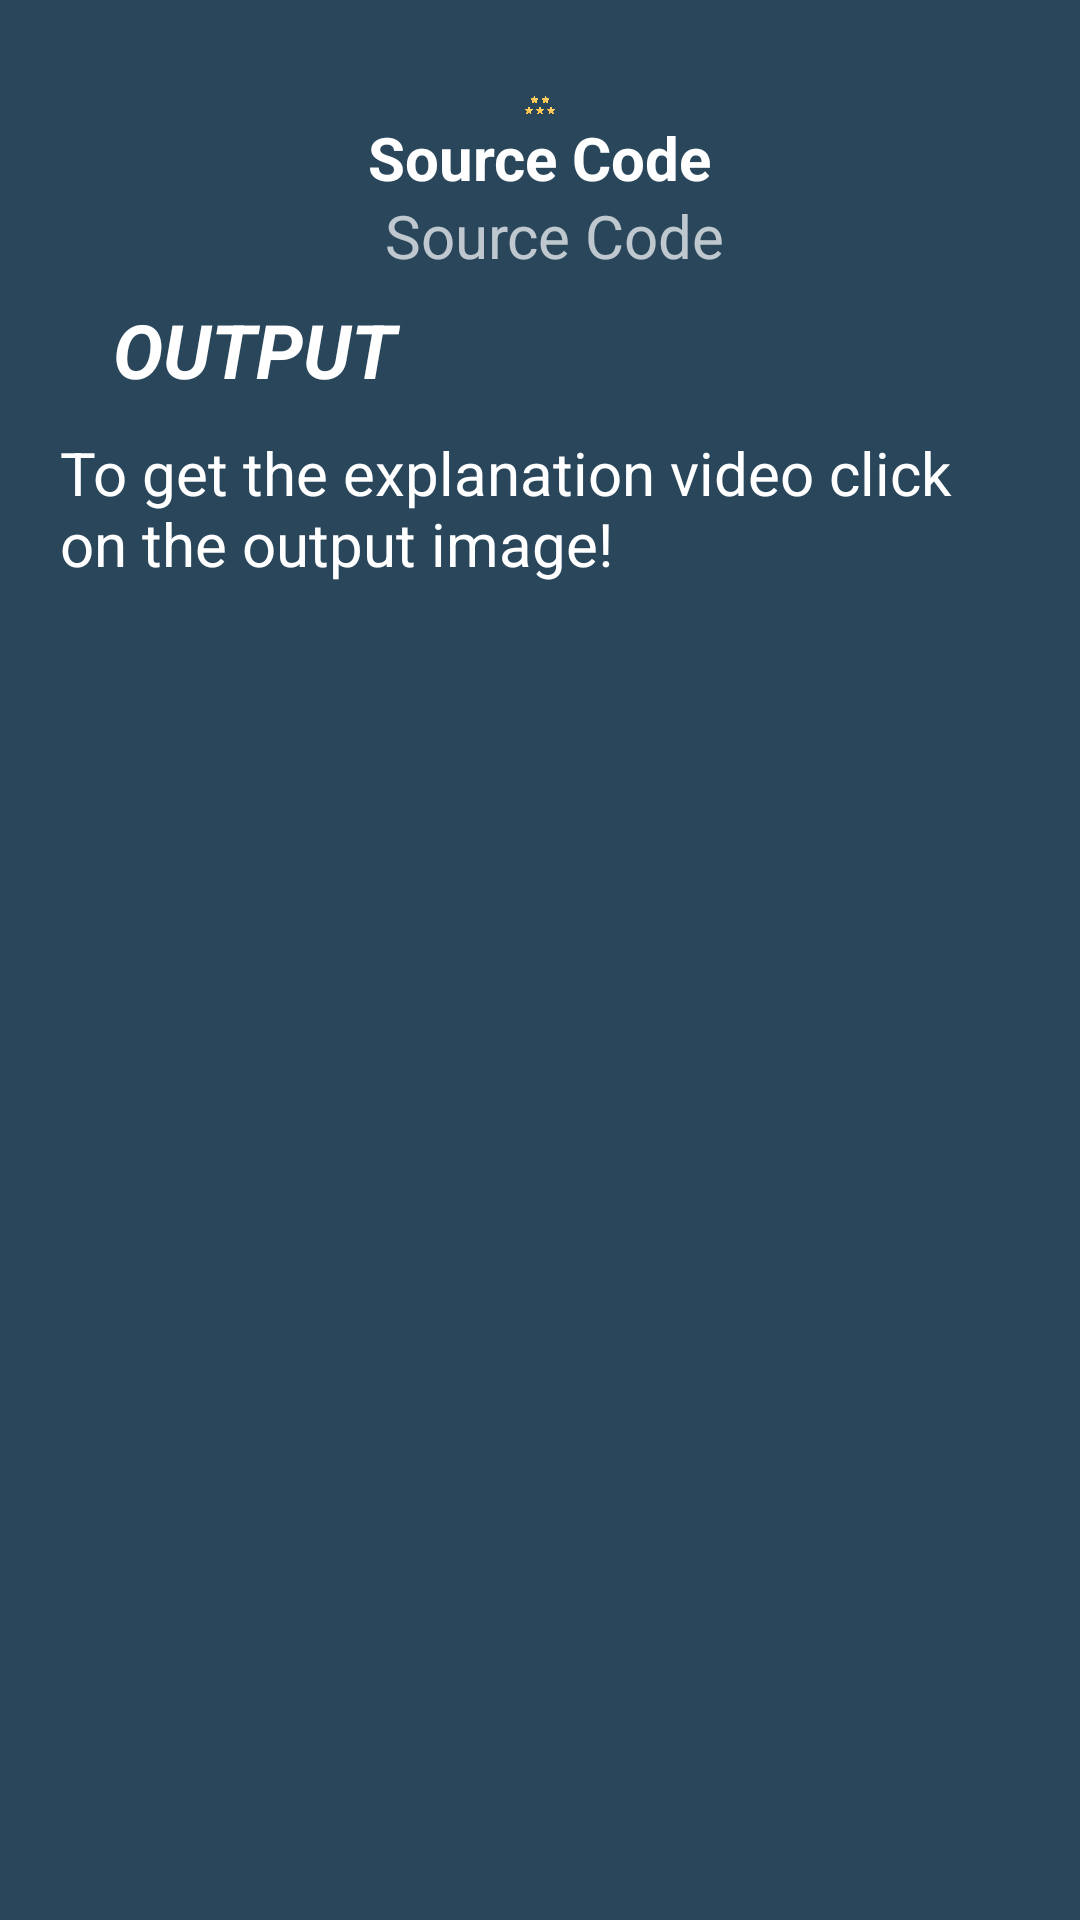

Write the Android layout XML for this screen, with the resource values it uses.
<!-- AndroidManifest.xml: activity theme Theme.MaterialComponents -->
<!-- res/layout/activity_source_code.xml -->
<?xml version="1.0" encoding="utf-8"?>
<ScrollView xmlns:android="http://schemas.android.com/apk/res/android"
    xmlns:app="http://schemas.android.com/apk/res-auto"
    xmlns:tools="http://schemas.android.com/tools"
    android:layout_height="match_parent"
    android:layout_width="match_parent"
    android:background="@drawable/side_nav_bar"
    tools:context=".SourceCodeActivity">

        <androidx.constraintlayout.widget.ConstraintLayout
            android:layout_height="match_parent"
            android:layout_width="match_parent"
            android:layout_margin="20dp"
            android:elevation="30dp">

                <ImageView
                    android:id="@+id/output"
                    android:layout_width="10dp"
                    android:layout_height="10dp"
                    android:layout_marginTop="10dp"
                    android:layout_marginBottom="5dp"
                    app:layout_constraintBottom_toTopOf="@+id/sourcecode"
                    app:layout_constraintEnd_toEndOf="parent"
                    app:layout_constraintStart_toStartOf="parent"
                    app:layout_constraintTop_toTopOf="parent"
                    app:srcCompat="@drawable/stars" />

                <TextView
                    android:id="@+id/source"
                    android:layout_width="wrap_content"
                    android:layout_height="wrap_content"
                    android:text="Source Code"
                    android:textColor="#ffff"
                    android:textStyle="bold"
                    android:textSize="20sp"
                    app:layout_constraintBottom_toTopOf="@+id/sourcecode"
                    app:layout_constraintEnd_toEndOf="parent"
                    app:layout_constraintStart_toStartOf="parent"
                    app:layout_constraintTop_toBottomOf="@+id/output" />

                <TextView
                    android:id="@+id/sourcecode"
                    android:layout_width="wrap_content"
                    android:layout_height="wrap_content"
                    android:layout_marginStart="10dp"
                    android:layout_marginTop="20dp"
                    android:layout_marginBottom="5dp"
                    android:text="Source Code"
                    android:textSize="20dp"
                    android:layout_below="@id/source"
                    android:layout_centerHorizontal="true"
                    app:layout_constraintBottom_toTopOf="@+id/videoButton"
                    app:layout_constraintEnd_toEndOf="parent"
                    app:layout_constraintStart_toStartOf="parent"
                    app:layout_constraintTop_toBottomOf="@+id/output" />

                <TextView
                    android:id="@+id/textView9"
                    android:layout_width="135dp"
                    android:layout_height="35dp"
                    android:layout_marginEnd="150dp"
                    android:text="OUTPUT"
                    android:textColorHighlight="@color/black"
                    android:layout_below="@id/sourcecode"
                    android:textSize="25sp"
                    android:textColor="#ffff"
                    android:textStyle="italic|bold"
                    app:layout_constraintBottom_toTopOf="@+id/videoButton"
                    app:layout_constraintEnd_toEndOf="parent"
                    app:layout_constraintStart_toStartOf="parent"
                    app:layout_constraintTop_toBottomOf="@+id/sourcecode" />


                <ImageView
                    android:id="@+id/videoButton"
                    android:layout_width="wrap_content"
                    android:layout_height="wrap_content"
                    android:layout_below="@id/textView9"
                    android:layout_marginTop="50dp"
                    android:layout_centerHorizontal="true"
                    app:layout_constraintEnd_toEndOf="parent"
                    app:layout_constraintStart_toStartOf="parent"
                    app:layout_constraintTop_toBottomOf="@+id/sourcecode"
                    app:srcCompat="@drawable/youtube" />

                <TextView
                    android:id="@+id/textView7"
                    android:layout_width="wrap_content"
                    android:layout_height="wrap_content"
                    android:layout_marginTop="2dp"
                    android:textColor="#ffff"
                    android:text="To get the explanation video click on the output image!"
                    android:textColorHighlight="@color/black"
                    android:textSize="20sp"
                    android:layout_below="@id/videoButton"
                    android:layout_centerHorizontal="true"
                    app:layout_constraintEnd_toEndOf="parent"
                    app:layout_constraintStart_toStartOf="parent"
                    app:layout_constraintTop_toBottomOf="@+id/videoButton" />

        </androidx.constraintlayout.widget.ConstraintLayout>
</ScrollView>
<!-- resources referenced by this layout -->
<resources>
  <!-- drawable side_nav_bar (drawable) -->
  <shape xmlns:android="http://schemas.android.com/apk/res/android"
      android:shape="rectangle">
      <gradient
          android:angle="135"
          android:centerColor="#29465B"
          android:endColor="#29465B"
          android:startColor="#29465B"
          android:type="linear" />
  </shape>
  <!-- drawable stars: png bitmap (drawable-v24, 17705 bytes) -->
  <!-- not gathered from this repository: default colours our renderer supplied (Android Studio template values) -->
  <color name="black">#FF000000</color>
</resources>
